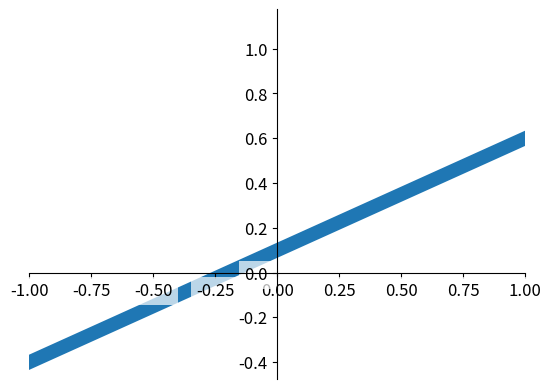

Here is the Python script that generated this plot:
import matplotlib.pyplot as plt
import numpy as np

x = np.linspace(-1, 2, 150)
y1 = 0.5 * x + 0.1
#y2 = x ** 2	

plt.figure()	# when making multiple figures, use this command before very `plt.plot()`
	# (if not spec., number will show in order)
plt.plot(x, y1, linewidth=10, zorder=1)  # plot the first figure

plt.xlim((-0.5, 0.5))
new_ticks = np.linspace(-1, 1, 9)
#print(new_ticks)
plt.xticks(new_ticks)

#gca = 'get current axis'
ax = plt.gca()
ax.spines['right'].set_color('none')
ax.spines['top'].set_color('none')	# top and right frames disappear
ax.xaxis.set_ticks_position('bottom')	# set bottom frame as x-axis
ax.yaxis.set_ticks_position("left")
ax.spines['bottom'].set_position(('data', 0))	# set x-axis at y = -1
ax.spines['left'].set_position(('data', 0))	# if x and y axes are all set to 0, so that get original pt

for label in ax.get_xticklabels() + ax.get_yticklabels():
    label.set_fontsize(12)
    label.set_bbox(dict(facecolor='white', edgecolor='None', alpha=0.7))	# alpha can also be used in plot (70% transparency)

plt.show() 
